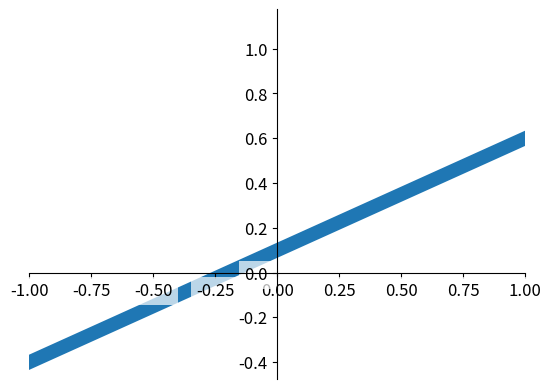

Here is the Python script that generated this plot:
import matplotlib.pyplot as plt
import numpy as np

x = np.linspace(-1, 2, 150)
y1 = 0.5 * x + 0.1
#y2 = x ** 2	

plt.figure()	# when making multiple figures, use this command before very `plt.plot()`
	# (if not spec., number will show in order)
plt.plot(x, y1, linewidth=10, zorder=1)  # plot the first figure

plt.xlim((-0.5, 0.5))
new_ticks = np.linspace(-1, 1, 9)
#print(new_ticks)
plt.xticks(new_ticks)

#gca = 'get current axis'
ax = plt.gca()
ax.spines['right'].set_color('none')
ax.spines['top'].set_color('none')	# top and right frames disappear
ax.xaxis.set_ticks_position('bottom')	# set bottom frame as x-axis
ax.yaxis.set_ticks_position("left")
ax.spines['bottom'].set_position(('data', 0))	# set x-axis at y = -1
ax.spines['left'].set_position(('data', 0))	# if x and y axes are all set to 0, so that get original pt

for label in ax.get_xticklabels() + ax.get_yticklabels():
    label.set_fontsize(12)
    label.set_bbox(dict(facecolor='white', edgecolor='None', alpha=0.7))	# alpha can also be used in plot (70% transparency)

plt.show() 
